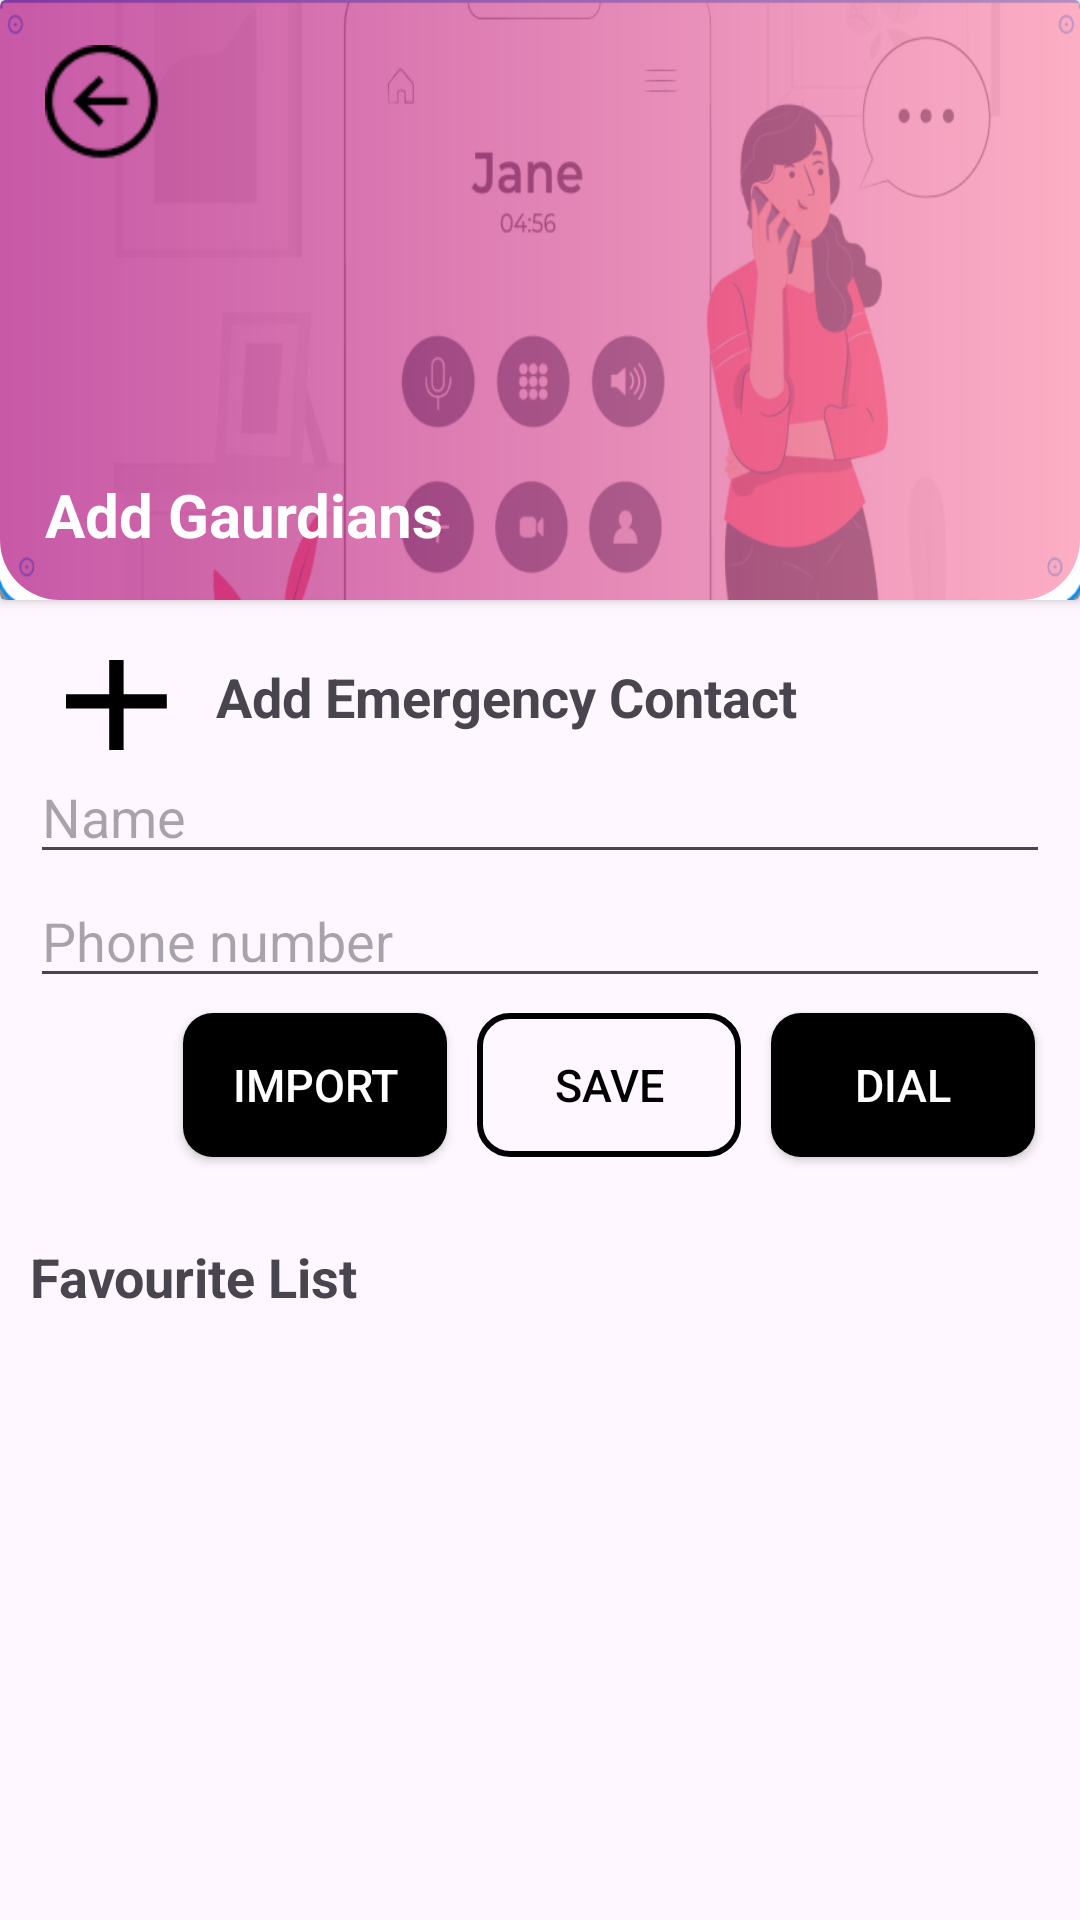

Android layout source for this screen:
<!-- AndroidManifest.xml: application theme Theme.SafeNest -->
<!-- res/layout/fragment_add__contact.xml -->
<?xml version="1.0" encoding="utf-8"?>
<androidx.constraintlayout.widget.ConstraintLayout xmlns:android="http://schemas.android.com/apk/res/android"
    xmlns:tools="http://schemas.android.com/tools"
    android:layout_width="match_parent"
    android:layout_height="match_parent"
    android:orientation="vertical"
    xmlns:app="http://schemas.android.com/apk/res-auto"
    tools:context=".Add_Contact">

   =


    <androidx.cardview.widget.CardView
        android:id="@+id/topcard"
        android:layout_width="match_parent"
        android:layout_height="200dp"
        android:layout_marginBottom="10dp"
        app:layout_constraintTop_toTopOf="parent"
        android:background="@drawable/top_bottomcurve_card"
        app:layout_constraintBottom_toTopOf="@+id/addcontact_layout">

        <RelativeLayout
            android:layout_width="match_parent"
            android:layout_height="match_parent"
            android:background="@drawable/addcontacttop">



            <ImageView
                android:layout_width="match_parent"
                android:layout_height="match_parent"
                android:src="@drawable/top_bottomcurve_card">
            </ImageView>

            <TextView
                android:layout_width="match_parent"
                android:layout_height="wrap_content"
                android:text="Add Gaurdians"
                android:textSize="20dp"
                android:textStyle="bold"
                android:textColor="@color/white"
                android:padding="5dp"
                android:layout_alignParentBottom="true"
                android:layout_margin="10dp"></TextView>

            <ImageView
                android:id="@+id/back_button"
                android:layout_width="50dp"
                android:layout_height="50dp"
                android:layout_alignParentTop="true"
                android:layout_alignParentStart="true"
                android:padding="5dp"
                android:translationZ="1dp"
                android:src="@drawable/back_icon"
                app:tint="@color/black"
                android:layout_margin="10dp"></ImageView>




        </RelativeLayout>

    </androidx.cardview.widget.CardView>



    <LinearLayout
        android:id="@+id/addcontact_layout"
        android:layout_width="match_parent"
        android:layout_height="wrap_content"
        android:orientation="vertical"
        android:padding="10dp"
        app:layout_constraintTop_toBottomOf="@id/topcard"
        app:layout_constraintBottom_toTopOf="@id/h2text">

        <TextView
            android:layout_width="match_parent"
            android:layout_height="30dp"
            android:textStyle="bold"
            android:text="Add Emergency Contact"
            android:drawableStart="@drawable/add_icon"
            android:drawableTint="@color/black"
            android:drawablePadding="2dp"
            android:textSize="18dp">
        </TextView>

        <EditText
            android:id="@+id/contactnameinput"
            android:layout_width="match_parent"
            android:layout_height="wrap_content"
            android:hint="Name"></EditText>

        <EditText
            android:id="@+id/contactnumberinput"
            android:layout_width="match_parent"
            android:layout_height="wrap_content"
            android:inputType="phone"
            android:hint="Phone number"></EditText>

        <LinearLayout
            android:layout_width="match_parent"
            android:layout_height="wrap_content"
            android:orientation="horizontal"
            android:gravity="right">


            <androidx.appcompat.widget.AppCompatButton
                android:id="@+id/import_contact"
                android:layout_width="wrap_content"
                android:layout_height="wrap_content"
                android:background="@drawable/filled_button"
                android:textColor="@color/white"
                android:layout_margin="5dp"
                android:textSize="15dp"

                android:text="Import">
            </androidx.appcompat.widget.AppCompatButton>


            <androidx.appcompat.widget.AppCompatButton
                android:id="@+id/save_contact"
                android:layout_width="wrap_content"
                android:layout_height="wrap_content"
                android:background="@drawable/unfilled_button"
                android:textColor="@color/black"
                android:layout_margin="5dp"
                android:textSize="15dp"

                android:text="Save">
            </androidx.appcompat.widget.AppCompatButton>

            <androidx.appcompat.widget.AppCompatButton
                android:id="@+id/dial_contact"
                android:layout_width="wrap_content"
                android:layout_height="wrap_content"
                android:background="@drawable/filled_button"
                android:textColor="@color/white"
                android:layout_margin="5dp"
                android:textSize="15dp"

                android:text="Dial">
            </androidx.appcompat.widget.AppCompatButton>
        </LinearLayout>



    </LinearLayout>

    <TextView
        android:layout_margin="10dp"
        android:id="@+id/h2text"
        android:layout_width="match_parent"
        android:layout_height="30dp"
        android:textStyle="bold"
        android:text="Favourite List"
        android:gravity="center_vertical"
        android:textSize="18dp"
        android:drawableStart="@drawable/fav_icon"
        android:drawablePadding="5dp"
        app:layout_constraintTop_toBottomOf="@id/addcontact_layout"
        app:layout_constraintBottom_toTopOf="@id/contact_list">
    </TextView>
    <androidx.recyclerview.widget.RecyclerView
        android:id="@+id/contact_list"
        android:layout_width="match_parent"
        android:layout_height="0dp"
        app:layout_constraintBottom_toBottomOf="parent"
        app:layout_constraintTop_toBottomOf="@id/h2text"
        app:layout_constraintVertical_bias="0.356"
        tools:layout_editor_absoluteX="-16dp"
        tools:listitem="@layout/contact_card"></androidx.recyclerview.widget.RecyclerView>


    











</androidx.constraintlayout.widget.ConstraintLayout>
<!-- res/layout/contact_card.xml (included above) -->
<?xml version="1.0" encoding="utf-8"?>
<androidx.cardview.widget.CardView xmlns:android="http://schemas.android.com/apk/res/android"
    android:layout_width="match_parent"
    xmlns:app="http://schemas.android.com/apk/res-auto"
    android:id="@+id/contact_card"
    app:cardCornerRadius="5dp"
    android:layout_margin="5dp"
    android:elevation="5dp"
    android:layout_height="wrap_content">

    <LinearLayout
        android:layout_width="match_parent"
        android:layout_height="wrap_content"
        android:padding="10dp"
        android:layout_marginLeft="10dp"
        android:orientation="vertical"
        android:gravity="center_vertical">


        <RelativeLayout
            android:gravity="center_vertical"
            android:layout_width="match_parent"
            android:layout_height="wrap_content">


            <ImageView

                android:id="@+id/call_button"
                android:layout_width="30dp"
                android:layout_height="30dp"
                android:layout_marginTop="10dp"
                android:layout_alignParentRight="true"
                android:src="@drawable/call_icon"></ImageView>

            <LinearLayout
                android:layout_alignParentStart="true"
                android:layout_width="wrap_content"
                android:layout_height="wrap_content"
                android:gravity="center_vertical"
                android:orientation="horizontal">

                <ImageView

                    android:layout_marginRight="15dp"
                    android:layout_width="40dp"
                    android:src="@drawable/profile_icon"
                    android:layout_height="40dp">
                </ImageView>

                <LinearLayout
                    android:layout_width="wrap_content"
                    android:layout_height="wrap_content"
                    android:orientation="vertical">
                    <TextView
                        android:id="@+id/contact_name"

                        android:layout_width="match_parent"
                        android:layout_height="wrap_content"
                        android:textSize="18dp"
                        android:text="Contact Name"
                        android:textColor="@color/black"></TextView>

                    <TextView
                        android:id="@+id/contact_num"
                        android:layout_width="match_parent"
                        android:layout_height="wrap_content"
                        android:textSize="15dp"
                        android:text="+91 987657890"
                        android:textColor="@color/grey_text"></TextView>
                </LinearLayout>
            </LinearLayout>

        </RelativeLayout>



    </LinearLayout>



</androidx.cardview.widget.CardView>
<!-- resources referenced by this layout -->
<resources>
  <color name="black">#FF000000</color>
  <color name="grey_text">#7e7e7e</color>
  <color name="primary_purple">#A82AE3</color>
  <color name="white">#FFFFFFFF</color>
  <!-- drawable add_icon (drawable) -->
  <vector xmlns:android="http://schemas.android.com/apk/res/android" android:height="60dp" android:tint="#FFFFFF" android:viewportHeight="25" android:viewportWidth="25" android:width="60dp">
        
      <path android:fillColor="@android:color/white" android:pathData="M19,13h-6v6h-2v-6H5v-2h6V5h2v6h6v2z"/>
      
  </vector>
  <!-- drawable addcontacttop: png bitmap (drawable, 146435 bytes) -->
  <!-- drawable back_icon: png bitmap (drawable, 875 bytes) -->
  <!-- drawable call_icon: png bitmap (drawable, 784 bytes) -->
  <!-- drawable filled_button (drawable) -->
  <?xml version="1.0" encoding="utf-8"?>
  <shape android:shape="rectangle" xmlns:android="http://schemas.android.com/apk/res/android">
  <corners android:radius="10dp"></corners>
      <solid android:color="@color/black"></solid>
  </shape>
  <!-- drawable profile_icon: png bitmap (drawable, 1959 bytes) -->
  <!-- drawable top_bottomcurve_card (drawable) -->
  <?xml version="1.0" encoding="utf-8"?>
  <shape android:shape="rectangle" xmlns:android="http://schemas.android.com/apk/res/android">
  
      <corners
          android:bottomLeftRadius="20dp"
          android:bottomRightRadius="20dp" />
  
      <gradient android:startColor="#B3af1281"  android:endColor="#B3fb8cab" android:angle="0"></gradient>
  
  </shape>
  <!-- drawable unfilled_button (drawable) -->
  <?xml version="1.0" encoding="utf-8"?>
  <shape android:shape="rectangle" xmlns:android="http://schemas.android.com/apk/res/android">
  <corners android:radius="10dp"></corners>
      <stroke android:width="2dp" android:color="@color/black"></stroke>
  
  </shape>
  <style name="Theme.SafeNest" parent="Base.Theme.SafeNest" />
  <style name="Base.Theme.SafeNest" parent="Theme.Material3.DayNight.NoActionBar">
          
          
      </style>
</resources>
